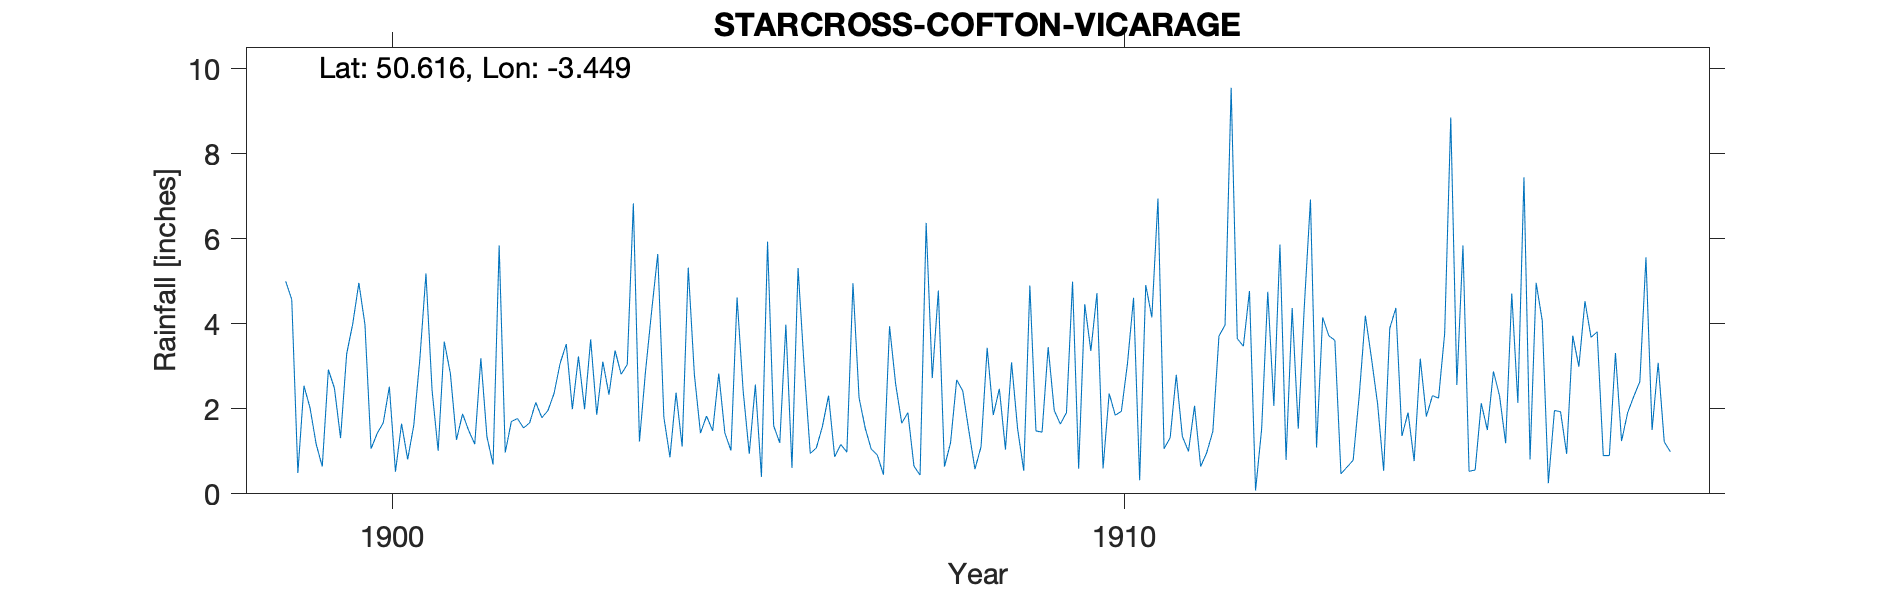

The table this chart was drawn from, first rows:
STARCROSS-COFTON-VICARAGE, , , , , , , , , , , , , , , , , , , , , , , 
Grid ref, SX975805, Long, -3.449, Lat, 50.62, Elevation, 60, ft, , , , , , , , , , , , , , , 
Station no, RR3145, , , , , , , , , , , , , , , , , , , , , , 
, 1890, 1891, 1892, 1893, 1894, 1895, 1896, 1897, 1898, 1899, 1900, 1901, 1902, 1903, 1904, 1905, 1906, 1907, 1908, 1909, 1910, 1911, 1912
January, , , , , , , , , , 5, 4.96, 2.44, 0.97, 3.23, 4.3, 1.43, 5.31, 1.05, 0.64, 1.52, 3.36, 1.06, 3.65
February, , , , , , , , , , 4.57, 3.98, 1.01, 1.7, 1.99, 5.64, 1.02, 2.99, 0.91, 1.2, 0.54, 4.72, 1.32, 3.47
March, , , , , , , , , , 0.49, 1.06, 3.58, 1.77, 3.63, 1.8, 4.62, 0.95, 0.45, 2.68, 4.9, 0.6, 2.8, 4.77
April, , , , , , , , , , 2.54, 1.42, 2.83, 1.55, 1.86, 0.86, 2.42, 1.08, 3.94, 2.42, 1.48, 2.36, 1.35, 0.08
May, , , , , , , , , , 2.02, 1.67, 1.27, 1.67, 3.11, 2.38, 0.94, 1.59, 2.58, 1.48, 1.45, 1.85, 1, 1.53
June, , , , , , , , , , 1.17, 2.52, 1.88, 2.15, 2.33, 1.11, 2.57, 2.31, 1.66, 0.58, 3.45, 1.94, 2.07, 4.75
July, , , , , , , , , , 0.64, 0.52, 1.49, 1.79, 3.37, 5.32, 0.4, 0.87, 1.91, 1.11, 1.96, 3.06, 0.64, 2.07
August, , , , , , , , , , 2.92, 1.65, 1.17, 1.96, 2.81, 2.81, 5.93, 1.16, 0.65, 3.43, 1.64, 4.61, 0.97, 5.86
September, , , , , , , , , , 2.48, 0.81, 3.19, 2.36, 3.04, 1.43, 1.6, 0.98, 0.44, 1.85, 1.91, 0.32, 1.47, 0.8
October, , , , , , , , , , 1.31, 1.61, 1.34, 3.07, 6.83, 1.83, 1.2, 4.95, 6.37, 2.47, 4.99, 4.91, 3.71, 4.37
November, , , , , , , , , , 3.29, 3.17, 0.69, 3.52, 1.23, 1.48, 3.98, 2.26, 2.72, 1.04, 0.59, 4.15, 3.97, 1.53
December, , , , , , , , , , 4, 5.18, 5.84, 1.99, 2.89, 2.83, 0.61, 1.55, 4.78, 3.09, 4.46, 6.94, 9.55, 4.43
Total, , , , , , , , , , 30.43, 28.55, 26.73, 24.5, 36.32, 31.79, 26.72, 26, 27.46, 21.99, 28.89, 38.82, 29.91, 37.31
Annual values rejected from survey map 1…, , , , , , , , , , , , , , , , , , , , , , , 
